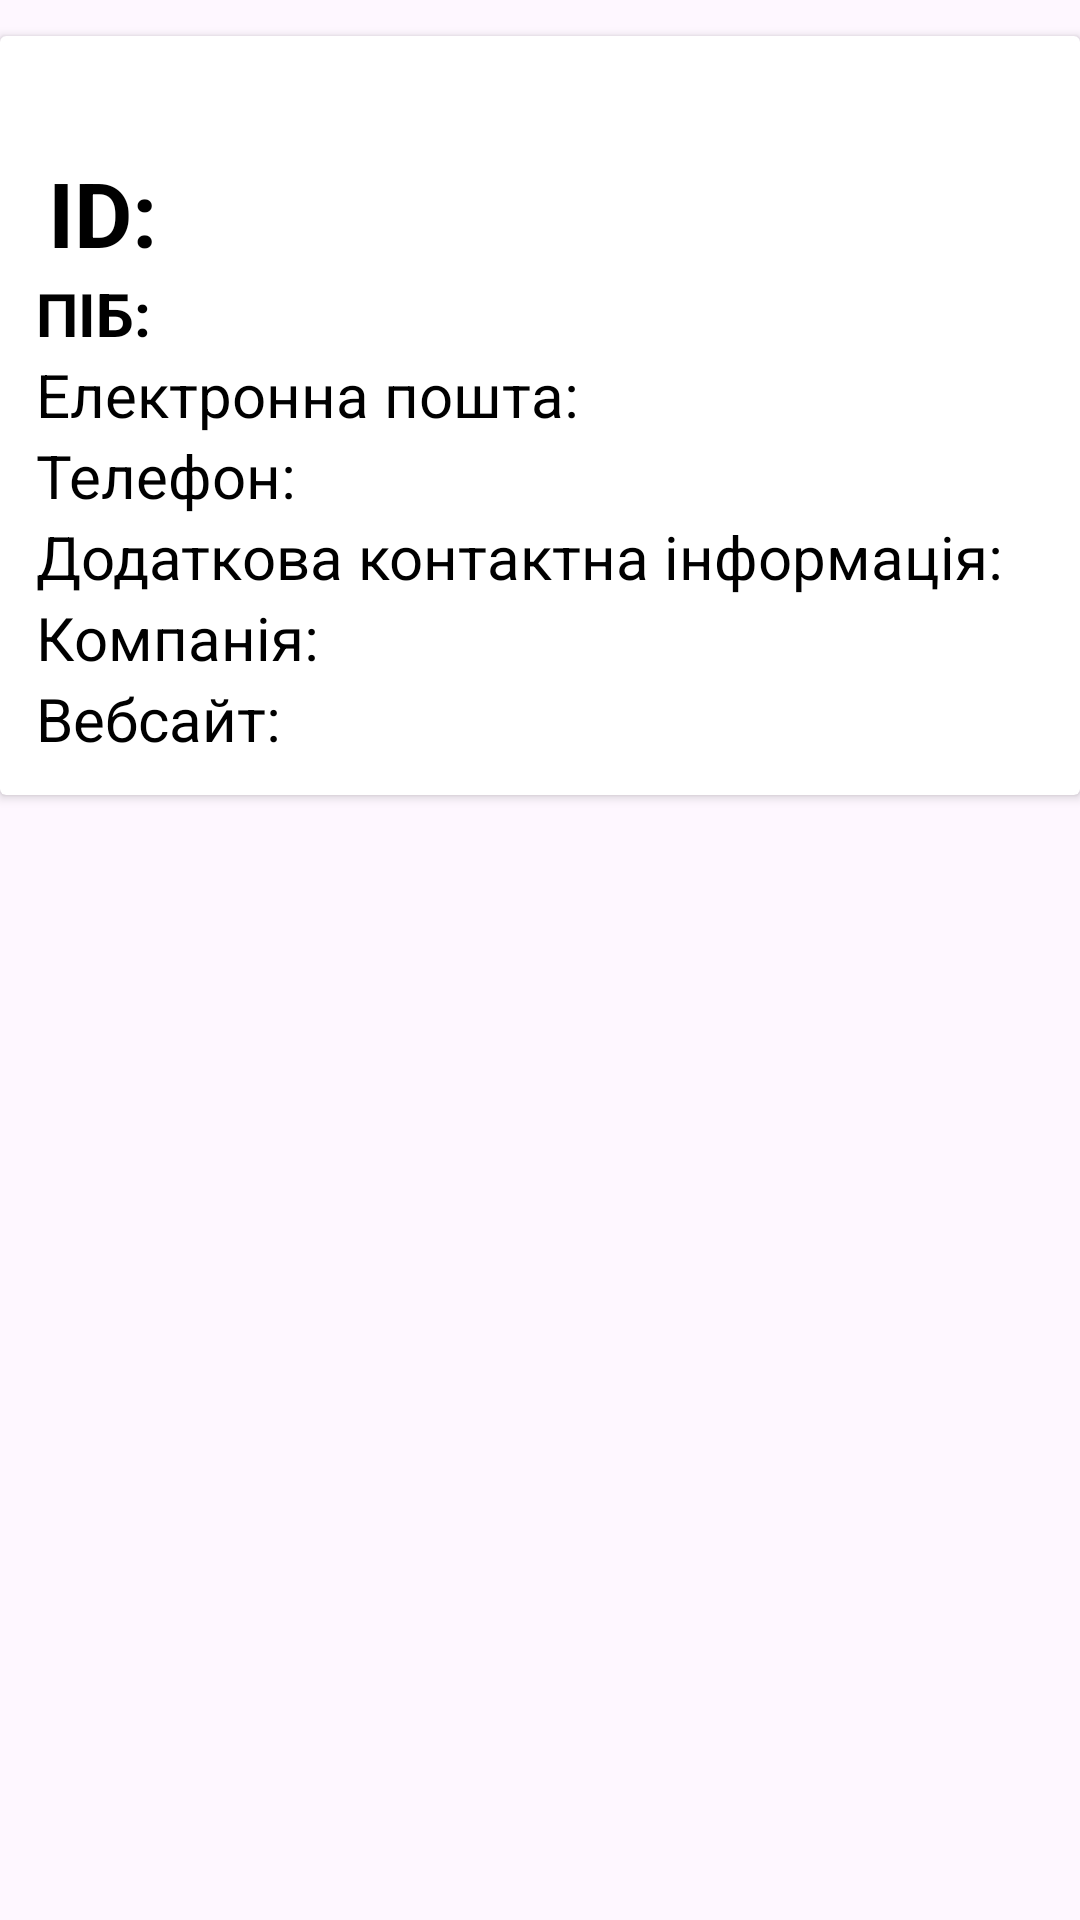

Produce the Android XML layout that renders to this screen, including the resource entries it uses.
<!-- AndroidManifest.xml: application theme Theme.MyApplication -->
<!-- res/layout/client_row.xml -->
<?xml version="1.0" encoding="utf-8"?>
<LinearLayout xmlns:android="http://schemas.android.com/apk/res/android"
    xmlns:tools="http://schemas.android.com/tools"
    android:layout_width="match_parent"
    android:layout_height="wrap_content"
    xmlns:app="http://schemas.android.com/apk/res-auto">

    <androidx.cardview.widget.CardView
        android:layout_width="match_parent"
        android:layout_height="wrap_content"
        android:layout_marginTop="12dp">

        <androidx.constraintlayout.widget.ConstraintLayout
            android:layout_width="match_parent"
            android:layout_height="wrap_content"
            android:padding="12dp">

            <TextView
                android:id="@+id/client_id_text"
                android:layout_width="wrap_content"
                android:layout_height="wrap_content"
                android:layout_marginStart="4dp"
                android:text="ID: "
                android:textColor="#000"
                android:textSize="30sp"
                android:textStyle="bold"
                app:layout_constraintBottom_toBottomOf="parent"
                app:layout_constraintStart_toStartOf="parent"
                app:layout_constraintTop_toTopOf="parent"
                app:layout_constraintVertical_bias="0.142" />

            <TextView
                android:id="@+id/client_full_name_text"
                android:layout_width="wrap_content"
                android:layout_height="wrap_content"
                app:layout_constraintTop_toBottomOf="@id/client_id_text"
                android:layout_marginStart="30dp"
                android:layout_marginLeft="16dp"
                android:textSize="20sp"
                android:textStyle="bold"
                android:textColor="#000"
                android:text="ПІБ: " />

            <TextView
                android:id="@+id/client_email_text"
                android:layout_width="wrap_content"
                android:layout_height="wrap_content"
                app:layout_constraintTop_toBottomOf="@id/client_full_name_text"
                android:layout_marginStart="30dp"
                android:layout_marginLeft="16dp"
                android:textSize="20sp"
                android:textColor="#000"
                android:text="Електронна пошта: " />

            <TextView
                android:id="@+id/client_phone_text"
                android:layout_width="wrap_content"
                android:layout_height="wrap_content"
                app:layout_constraintTop_toBottomOf="@id/client_email_text"
                android:layout_marginStart="30dp"
                android:layout_marginLeft="16dp"
                android:textSize="20sp"
                android:textColor="#000"
                android:text="Телефон: " />

            <TextView
                android:id="@+id/client_additional_info_text"
                android:layout_width="wrap_content"
                android:layout_height="wrap_content"
                app:layout_constraintTop_toBottomOf="@id/client_phone_text"
                android:layout_marginStart="30dp"
                android:layout_marginLeft="16dp"
                android:textSize="20sp"
                android:textColor="#000"
                android:text="Додаткова контактна інформація: " />

            <TextView
                android:id="@+id/client_company_text"
                android:layout_width="wrap_content"
                android:layout_height="wrap_content"
                app:layout_constraintTop_toBottomOf="@id/client_additional_info_text"
                android:layout_marginStart="16dp"
                android:layout_marginLeft="30dp"
                android:textSize="20sp"
                android:textColor="#000"
                android:text="Компанія: " />

            <TextView
                android:id="@+id/client_website_text"
                android:layout_width="wrap_content"
                android:layout_height="wrap_content"
                app:layout_constraintTop_toBottomOf="@id/client_company_text"
                android:layout_marginStart="30dp"
                android:layout_marginLeft="16dp"
                android:textSize="20sp"
                android:textColor="#000"
                android:text="Вебсайт: " />

        </androidx.constraintlayout.widget.ConstraintLayout>
    </androidx.cardview.widget.CardView>
</LinearLayout>
<!-- resources referenced by this layout -->
<resources>
  <style name="Theme.MyApplication" parent="Base.Theme.MyApplication" />
  <style name="Base.Theme.MyApplication" parent="Theme.Material3.DayNight.NoActionBar">
          
          <item name="colorPrimary">@color/lavender</item>
          <item name="colorPrimaryVariant">@color/lavender</item>
      </style>
</resources>
